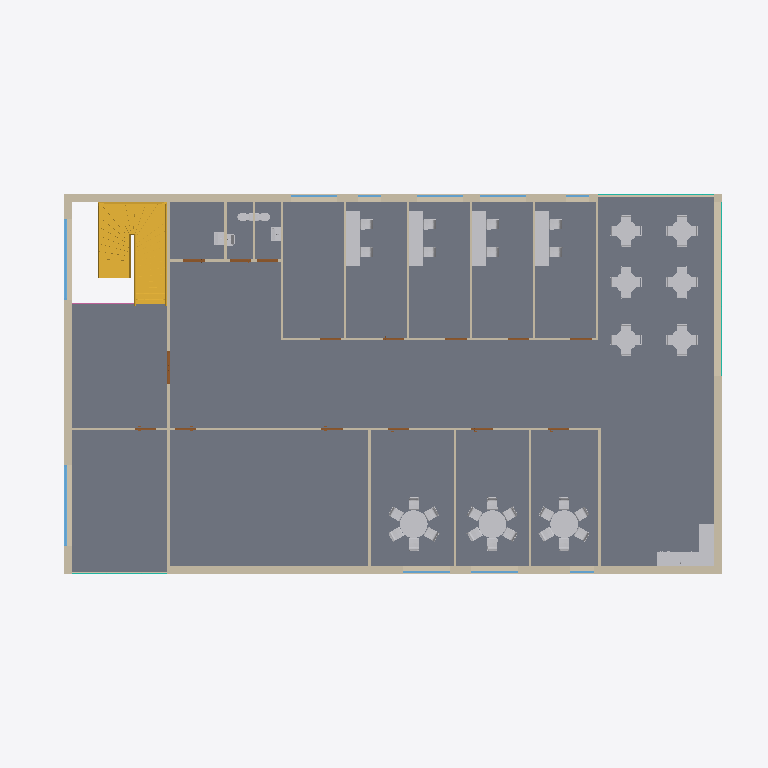
Plan cut of the same IFC building model at storey '011' (level 5.62 m, cut at 7.02 m), seen from above with north up, elements coloured by IFC class: 75 other elements (light grey), 26 walls (beige), 15 doors (brown), 10 windows (light blue), 4 slabs (grey), 3 curtain walls (teal), 1 stair (yellow), 1 railing (pink). Cut surfaces are drawn darker.
Extent 30.7 m × 17.3 m × 11.4 m (x, y, z). Storeys (3): 010 at 0.00 m; 011 at 5.62 m; 012 at 10.00 m. Elements (272): 98 IfcFurniture, 74 IfcWall, 32 IfcDoor, 17 IfcWindow, 14 IfcFlowTerminal, 11 IfcBuildingElementProxy, 9 IfcSlab, 8 IfcCurtainWall, 4 IfcCovering, 2 IfcRoof, 1 IfcPipeSegment, 1 IfcRailing.

HEADER;
FILE_DESCRIPTION(('ViewDefinition [ReferenceView_V1.2]','RevitIdentifiers [ContentGUID: c5fb3908-0c7e-4060-bd86-27b0c1ff94bd, VersionGUID: 1149bc8e-9a24-43ee-a478-cd3c62ed350b, NumberOfSaves: 173]','CoordinateReference [CoordinateBase: Shared Coordinates, ProjectSite: Internal]'),'2;1');
FILE_NAME('A-40-V-000_BIM2BOM.ifc','2025-11-18T11:15:45+01:00',(''),(''),'ODA SDAI 24.12','Autodesk Revit 25.4.30.30 (ENU) - IFC 25.4.30.30','');
FILE_SCHEMA(('IFC4'));
ENDSEC;
DATA;
#29=IFCPROJECT('35_pa837v0OBs69x0_06jD',#18,'934567923',$,$,'Tillämpningsanvisningar BIM','BYGGHANDLING',(#24),#45599);
#48=IFCSITE('35_pa837v0OBs69x0_06jF',#18,'3000',$,$,#47,$,$,.ELEMENT.,(59,19,55,199999),(18,3,53,999999),0.0,$,$);
#34=IFCBUILDING('35_pa837v0OBs69x0_06jC',#18,'3052',$,$,#32,$,'3052',.ELEMENT.,$,$,#33);
#37=IFCBUILDINGSTOREY('3Zu5Bv0LOHrPC10026FoQQ',#18,'010','Plan 10','Level:Elevationsmarkering',#36,$,'010',.ELEMENT.,0.0);
#41=IFCBUILDINGSTOREY('15Z0v90RiHrPC20026FoKR',#18,'011','Plan 11','Level:Elevationsmarkering',#40,$,'011',.ELEMENT.,5623.000000000001);
#45=IFCBUILDINGSTOREY('0BDtg$Bq52keQoRvJ9qL1K',#18,'012','Takplan','Level:Elevationsmarkering',#44,$,'012',.ELEMENT.,10000.0);
#27920=IFCSLAB('0Ysg7vrTj4vwIFDGslIkqR',#18,'Floor:Parkett:1314908',$,'Floor:Parkett',#27907,#27919,'1314908',.FLOOR.);
#28533=IFCSLAB('0Ysg7vrTj4vwIFDGslIkWb',#18,'Floor:trapphus:1316194',$,'Floor:trapphus',#28517,#28532,'1316194',.FLOOR.);
#5107=IFCSTAIR('0Jigz3iDXA9uWdcdNT18g3',#18,'Assembled Stair:Stair:1200314',$,'Assembled Stair:Trätrappa - öppen',#5106,$,'1200314',.NOTDEFINED.);
#27951=IFCSLAB('0Ysg7vrTj4vwIFDGslIkph',#18,'Floor:klinker:1315244',$,'Floor:klinker',#27938,#27950,'1315244',.FLOOR.);
#5059=IFCWALL('2y1Avj7i9EagxIU4cB0FlI',#18,'Basic Wall:YV01 350:1198925',$,'Basic Wall:YV01 350',#4999,#5003,'1198925',.NOTDEFINED.);
#13788=IFCWALL('0mDgEmh6z909j1IGJwgD4T',#18,'Basic Wall:YV01 350:1295992',$,'Basic Wall:YV01 350',#13712,#13716,'1295992',.NOTDEFINED.);
#9020=IFCWALL('0HtbjhWEj6QR1Cn9kVz1ni',#18,'Basic Wall:YV01 350:1203392',$,'Basic Wall:YV01 350',#8992,#8996,'1203392',.NOTDEFINED.);
#12390=IFCWALL('3wAFA6fun7QxnYz2jBeocn',#18,'Basic Wall:YV01 350:1228192',$,'Basic Wall:YV01 350',#12358,#12362,'1228192',.NOTDEFINED.);
#9801=IFCFURNITURE('3wAFA6fun7QxnYz2jBeoVD',#18,'M_Counter Top-L Shaped w Sink:600mm Depth:1225692',$,'M_Counter Top-L Shaped w Sink:600mm Depth',#9800,#9794,'1225692',.NOTDEFINED.);
#35951=IFCFURNITURE('0W4vdswJvC3BYZK5NmDn_e',#18,'Table-Round-Sweco:R600 H730:1357150',$,'Table-Round-Sweco:R600 H730',#35950,#35944,'1357150',.NOTDEFINED.);
#32422=IFCFURNITURE('2nnMrPO955r9KCMxlegr6a',#18,'Table-Round-Sweco:R600 H730:1331276',$,'Table-Round-Sweco:R600 H730',#32421,#32415,'1331276',.NOTDEFINED.);
#35804=IFCFURNITURE('0W4vdswJvC3BYZK5NmDn_u',#18,'Table-Round-Sweco:R600 H730:1357134',$,'Table-Round-Sweco:R600 H730',#35803,#35797,'1357134',.NOTDEFINED.);
#2912=IFCWALL('2y1Avj7i9EagxIU4cB0FEQ',#18,'Basic Wall:IV01 Innervägg 95 mm Icke Bärande:1196805',$,'Basic Wall:IV01 Innervägg 95 mm Icke Bärande',#2885,#2889,'1196805',.NOTDEFINED.);
#3014=IFCWALL('2y1Avj7i9EagxIU4cB0FEO',#18,'Basic Wall:IV01 Innervägg 95 mm Icke Bärande:1196807',$,'Basic Wall:IV01 Innervägg 95 mm Icke Bärande',#2971,#2975,'1196807',.NOTDEFINED.);
#3413=IFCWALL('2y1Avj7i9EagxIU4cB0FEB',#18,'Basic Wall:IV03 Innervägg 95 mm Icke Bärande teknikutrymme:1196820',$,'Basic Wall:IV03 Innervägg 95 mm Icke Bärande teknikutrymme',#3401,#3405,'1196820',.NOTDEFINED.);
#42099=IFCWALL('0MU1TMDpLAEec5cnJBDnVl',#18,'Basic Wall:IV03 Innervägg 95 mm Icke Bärande teknikutrymme:1375997',$,'Basic Wall:IV03 Innervägg 95 mm Icke Bärande teknikutrymme',#42087,#42091,'1375997',.NOTDEFINED.);
#3238=IFCWALL('2y1Avj7i9EagxIU4cB0FEI',#18,'Basic Wall:IV01 Innervägg 95 mm Icke Bärande:1196813',$,'Basic Wall:IV01 Innervägg 95 mm Icke Bärande',#3226,#3230,'1196813',.NOTDEFINED.);
#28953=IFCFURNITURE('2nnMrPO955r9KCMxlegpyg',#18,'Table-Sweco-Standard:600x1200:1326786',$,'Table-Sweco-Standard:600x1200',#28952,#28946,'1326786',.NOTDEFINED.);
#35564=IFCFURNITURE('0W4vdswJvC3BYZK5NmDnu2',#18,'Table-Sweco-Standard:600x1200:1357044',$,'Table-Sweco-Standard:600x1200',#35563,#35557,'1357044',.NOTDEFINED.);
#35644=IFCFURNITURE('0W4vdswJvC3BYZK5NmDn$t',#18,'Table-Sweco-Standard:600x1200:1357057',$,'Table-Sweco-Standard:600x1200',#35643,#35637,'1357057',.NOTDEFINED.);
#35724=IFCFURNITURE('0W4vdswJvC3BYZK5NmDn$u',#18,'Table-Sweco-Standard:600x1200:1357070',$,'Table-Sweco-Standard:600x1200',#35723,#35717,'1357070',.NOTDEFINED.);
#31404=IFCFURNITURE('2nnMrPO955r9KCMxlegqu9',#18,'Table-Sweco-Standard:600x1200:1331169',$,'Table-Sweco-Standard:600x1200',#31403,#31397,'1331169',.NOTDEFINED.);
#35604=IFCFURNITURE('0W4vdswJvC3BYZK5NmDnu1',#18,'Table-Sweco-Standard:600x1200:1357047',$,'Table-Sweco-Standard:600x1200',#35603,#35597,'1357047',.NOTDEFINED.);
#35684=IFCFURNITURE('0W4vdswJvC3BYZK5NmDn$o',#18,'Table-Sweco-Standard:600x1200:1357060',$,'Table-Sweco-Standard:600x1200',#35683,#35677,'1357060',.NOTDEFINED.);
#35764=IFCFURNITURE('0W4vdswJvC3BYZK5NmDn$d',#18,'Table-Sweco-Standard:600x1200:1357073',$,'Table-Sweco-Standard:600x1200',#35763,#35757,'1357073',.NOTDEFINED.);
#11961=IFCFURNITURE('3wAFA6fun7QxnYz2jBeoyg',#18,'M_Table-Dining Round w Chairs:0915mm Diameter:1227579',$,'M_Table-Dining Round w Chairs:0915mm Diameter',#11960,#11954,'1227579',.NOTDEFINED.);
#9969=IFCFURNITURE('3wAFA6fun7QxnYz2jBeowe',#18,'M_Table-Dining Round w Chairs:0915mm Diameter:1227449',$,'M_Table-Dining Round w Chairs:0915mm Diameter',#9968,#9962,'1227449',.NOTDEFINED.);
#12163=IFCFURNITURE('3wAFA6fun7QxnYz2jBeoW6',#18,'M_Table-Dining Round w Chairs:0915mm Diameter:1227799',$,'M_Table-Dining Round w Chairs:0915mm Diameter',#12162,#12156,'1227799',.NOTDEFINED.);
#12264=IFCFURNITURE('3wAFA6fun7QxnYz2jBeoXN',#18,'M_Table-Dining Round w Chairs:0915mm Diameter:1227846',$,'M_Table-Dining Round w Chairs:0915mm Diameter',#12263,#12257,'1227846',.NOTDEFINED.);
#11860=IFCFURNITURE('3wAFA6fun7QxnYz2jBeoyT',#18,'M_Table-Dining Round w Chairs:0915mm Diameter:1227532',$,'M_Table-Dining Round w Chairs:0915mm Diameter',#11859,#11853,'1227532',.NOTDEFINED.);
#12062=IFCFURNITURE('3wAFA6fun7QxnYz2jBeo$L',#18,'M_Table-Dining Round w Chairs:0915mm Diameter:1227716',$,'M_Table-Dining Round w Chairs:0915mm Diameter',#12061,#12055,'1227716',.NOTDEFINED.);
#42064=IFCWALL('0MU1TMDpLAEec5cnJBDnSG',#18,'Basic Wall:IV01 Innervägg 95 mm Icke Bärande:1375746',$,'Basic Wall:IV01 Innervägg 95 mm Icke Bärande',#42029,#42033,'1375746',.NOTDEFINED.);
#3196=IFCWALL('2y1Avj7i9EagxIU4cB0FEJ',#18,'Basic Wall:IV03 Innervägg 95 mm Icke Bärande teknikutrymme:1196812',$,'Basic Wall:IV03 Innervägg 95 mm Icke Bärande teknikutrymme',#3165,#3169,'1196812',.NOTDEFINED.);
#12813=IFCSLAB('0NWQPQ8fj8RPcaxaF8N4eC',#18,'Floor:Bjälklag 300 mm:1269553',$,'Floor:Bjälklag 300 mm',#12800,#12812,'1269553',.FLOOR.);
#2948=IFCWALL('2y1Avj7i9EagxIU4cB0FEP',#18,'Basic Wall:IV01 Innervägg 95 mm Icke Bärande:1196806',$,'Basic Wall:IV01 Innervägg 95 mm Icke Bärande',#2936,#2940,'1196806',.NOTDEFINED.);
#3049=IFCWALL('2y1Avj7i9EagxIU4cB0FEN',#18,'Basic Wall:IV01 Innervägg 95 mm Icke Bärande:1196808',$,'Basic Wall:IV01 Innervägg 95 mm Icke Bärande',#3037,#3041,'1196808',.NOTDEFINED.);
#3273=IFCWALL('2y1Avj7i9EagxIU4cB0FEG',#18,'Basic Wall:IV01 Innervägg 95 mm Icke Bärande:1196815',$,'Basic Wall:IV01 Innervägg 95 mm Icke Bärande',#3261,#3265,'1196815',.NOTDEFINED.);
#3308=IFCWALL('2y1Avj7i9EagxIU4cB0FEF',#18,'Basic Wall:IV01 Innervägg 95 mm Icke Bärande:1196816',$,'Basic Wall:IV01 Innervägg 95 mm Icke Bärande',#3296,#3300,'1196816',.NOTDEFINED.);
#3343=IFCWALL('2y1Avj7i9EagxIU4cB0FEE',#18,'Basic Wall:IV01 Innervägg 95 mm Icke Bärande:1196817',$,'Basic Wall:IV01 Innervägg 95 mm Icke Bärande',#3331,#3335,'1196817',.NOTDEFINED.);
#3378=IFCWALL('2y1Avj7i9EagxIU4cB0FED',#18,'Basic Wall:IV01 Innervägg 95 mm Icke Bärande:1196818',$,'Basic Wall:IV01 Innervägg 95 mm Icke Bärande',#3366,#3370,'1196818',.NOTDEFINED.);
#3448=IFCWALL('2y1Avj7i9EagxIU4cB0FEA',#18,'Basic Wall:IV01 Innervägg 95 mm Icke Bärande:1196821',$,'Basic Wall:IV01 Innervägg 95 mm Icke Bärande',#3436,#3440,'1196821',.NOTDEFINED.);
#3483=IFCWALL('2y1Avj7i9EagxIU4cB0FE9',#18,'Basic Wall:IV01 Innervägg 95 mm Icke Bärande:1196822',$,'Basic Wall:IV01 Innervägg 95 mm Icke Bärande',#3471,#3475,'1196822',.NOTDEFINED.);
#12443=IFCWINDOW('3wAFA6fun7QxnYz2jBeofE',#18,'1-luft fast:30x40:1228383',$,'FF02',#45423,#12439,'=B1.RD1.QQA14',2999.9999999999936,3499.999999999999,.USERDEFINED.,.NOTDEFINED.,$);
#12473=IFCWINDOW('3wAFA6fun7QxnYz2jBeogf',#18,'1-luft fast:30x40:1228472',$,'FF02',#45443,#12469,'=B1.RD1.QQA15',2999.9999999999936,3499.999999999999,.USERDEFINED.,.NOTDEFINED.,$);
#4924=IFCWALL('2y1Avj7i9EagxIU4cB0FXI',#18,'Basic Wall:YV01 350:1198285',$,'Basic Wall:YV01 350',#4876,#4880,'1198285',.NOTDEFINED.);
#17608=IFCCURTAINWALL('2C4FqUXVP6dwJWldTZ0Og0',#18,'Curtain Wall:Glasparti - 1500x1500:1300416',$,'Curtain Wall:Glasparti - 1500x1500',#17607,$,'1300416',.NOTDEFINED.);
#13407=IFCWALL('0HuQQaK9z1le2_LZGce0h$',#18,'Basic Wall:IV01 Innervägg 95 mm Icke Bärande:1293214',$,'Basic Wall:IV01 Innervägg 95 mm Icke Bärande',#13380,#13384,'1293214',.NOTDEFINED.);
#3107=IFCWALL('2y1Avj7i9EagxIU4cB0FEL',#18,'Basic Wall:IV01 Innervägg 95 mm Icke Bärande:1196810',$,'Basic Wall:IV01 Innervägg 95 mm Icke Bärande',#3072,#3076,'1196810',.NOTDEFINED.);
#25553=IFCFLOWTERMINAL('098HLCorT32uLtZ6H1dzs9',#18,'Bad & WC - Tvättställ:600x450:1304924',$,'Bad & WC - Tvättställ:600x450',#25552,#25546,'1304924');
#31423=IFCFURNITURE('2nnMrPO955r9KCMxlegquA',#18,'Chair-VK-002:Type 1:1331170',$,'Chair-VK-002:Type 1',#31422,#31416,'1331170',.NOTDEFINED.);
#35124=IFCFURNITURE('2nnMrPO955r9KCMxlegwI3',#18,'Bänkskåp:Bänkskåp ,Dörrar, B800 D600 H870 2:1353067',$,'Bänkskåp:Bänkskåp ,Dörrar, B800 D600 H870 2',#35123,#35117,'1353067',.NOTDEFINED.);
#35623=IFCFURNITURE('0W4vdswJvC3BYZK5NmDnuE',#18,'Chair-VK-002:Type 1:1357048',$,'Chair-VK-002:Type 1',#35622,#35616,'1357048',.NOTDEFINED.);
#35703=IFCFURNITURE('0W4vdswJvC3BYZK5NmDn$p',#18,'Chair-VK-002:Type 1:1357061',$,'Chair-VK-002:Type 1',#35702,#35696,'1357061',.NOTDEFINED.);
#35783=IFCFURNITURE('0W4vdswJvC3BYZK5NmDn$a',#18,'Chair-VK-002:Type 1:1357074',$,'Chair-VK-002:Type 1',#35782,#35776,'1357074',.NOTDEFINED.);
#35865=IFCFURNITURE('0W4vdswJvC3BYZK5NmDn_d',#18,'Chair-VK-002:Type 1:1357137',$,'Chair-VK-002:Type 1',#35864,#35858,'1357137',.NOTDEFINED.);
#35929=IFCFURNITURE('0W4vdswJvC3BYZK5NmDn_Y',#18,'Chair-VK-002:Type 1:1357140',$,'Chair-VK-002:Type 1',#35928,#35922,'1357140',.NOTDEFINED.);
#35743=IFCFURNITURE('0W4vdswJvC3BYZK5NmDn$v',#18,'Chair-VK-002:Type 1:1357071',$,'Chair-VK-002:Type 1',#35742,#35736,'1357071',.NOTDEFINED.);
#35992=IFCFURNITURE('0W4vdswJvC3BYZK5NmDn_M',#18,'Chair-VK-002:Type 1:1357152',$,'Chair-VK-002:Type 1',#35991,#35983,'1357152',.NOTDEFINED.);
#31383=IFCFURNITURE('2nnMrPO955r9KCMxlegpyh',#18,'Chair-VK-002:Type 1:1326787',$,'Chair-VK-002:Type 1',#31382,#31376,'1326787',.NOTDEFINED.);
#34892=IFCFURNITURE('2nnMrPO955r9KCMxlegr6d',#18,'Chair-VK-002:Type 1:1331279',$,'Chair-VK-002:Type 1',#34891,#34885,'1331279',.NOTDEFINED.);
#35583=IFCFURNITURE('0W4vdswJvC3BYZK5NmDnu3',#18,'Chair-VK-002:Type 1:1357045',$,'Chair-VK-002:Type 1',#35582,#35576,'1357045',.NOTDEFINED.);
#35663=IFCFURNITURE('0W4vdswJvC3BYZK5NmDn$q',#18,'Chair-VK-002:Type 1:1357058',$,'Chair-VK-002:Type 1',#35662,#35656,'1357058',.NOTDEFINED.);
#35909=IFCFURNITURE('0W4vdswJvC3BYZK5NmDn_b',#18,'Chair-VK-002:Type 1:1357139',$,'Chair-VK-002:Type 1',#35908,#35900,'1357139',.NOTDEFINED.);
#35970=IFCFURNITURE('0W4vdswJvC3BYZK5NmDn_f',#18,'Chair-VK-002:Type 1:1357151',$,'Chair-VK-002:Type 1',#35969,#35961,'1357151',.NOTDEFINED.);
#36034=IFCFURNITURE('0W4vdswJvC3BYZK5NmDn_K',#18,'Chair-VK-002:Type 1:1357154',$,'Chair-VK-002:Type 1',#36033,#36025,'1357154',.NOTDEFINED.);
#32443=IFCFURNITURE('2nnMrPO955r9KCMxlegr6b',#18,'Chair-VK-002:Type 1:1331277',$,'Chair-VK-002:Type 1',#32442,#32434,'1331277',.NOTDEFINED.);
#34872=IFCFURNITURE('2nnMrPO955r9KCMxlegr6c',#18,'Chair-VK-002:Type 1:1331278',$,'Chair-VK-002:Type 1',#34871,#34863,'1331278',.NOTDEFINED.);
#34914=IFCFURNITURE('2nnMrPO955r9KCMxlegr6u',#18,'Chair-VK-002:Type 1:1331280',$,'Chair-VK-002:Type 1',#34913,#34905,'1331280',.NOTDEFINED.);
#34956=IFCFURNITURE('2nnMrPO955r9KCMxlegr6w',#18,'Chair-VK-002:Type 1:1331282',$,'Chair-VK-002:Type 1',#34955,#34949,'1331282',.NOTDEFINED.);
#34936=IFCFURNITURE('2nnMrPO955r9KCMxlegr6v',#18,'Chair-VK-002:Type 1:1331281',$,'Chair-VK-002:Type 1',#34935,#34927,'1331281',.NOTDEFINED.);
#35845=IFCFURNITURE('0W4vdswJvC3BYZK5NmDn_c',#18,'Chair-VK-002:Type 1:1357136',$,'Chair-VK-002:Type 1',#35844,#35836,'1357136',.NOTDEFINED.);
#35823=IFCFURNITURE('0W4vdswJvC3BYZK5NmDn_v',#18,'Chair-VK-002:Type 1:1357135',$,'Chair-VK-002:Type 1',#35822,#35814,'1357135',.NOTDEFINED.);
#36012=IFCFURNITURE('0W4vdswJvC3BYZK5NmDn_N',#18,'Chair-VK-002:Type 1:1357153',$,'Chair-VK-002:Type 1',#36011,#36005,'1357153',.NOTDEFINED.);
#35887=IFCFURNITURE('0W4vdswJvC3BYZK5NmDn_a',#18,'Chair-VK-002:Type 1:1357138',$,'Chair-VK-002:Type 1',#35886,#35878,'1357138',.NOTDEFINED.);
#36076=IFCFURNITURE('0W4vdswJvC3BYZK5NmDn_I',#18,'Chair-VK-002:Type 1:1357156',$,'Chair-VK-002:Type 1',#36075,#36069,'1357156',.NOTDEFINED.);
#24530=IFCFLOWTERMINAL('098HLCorT32uLtZ6H1dzNu',#18,'Tvättställ:600x450:1302829',$,'Tvättställ:600x450',#24529,#24523,'1302829');
#36056=IFCFURNITURE('0W4vdswJvC3BYZK5NmDn_L',#18,'Chair-VK-002:Type 1:1357155',$,'Chair-VK-002:Type 1',#36055,#36047,'1357155',.NOTDEFINED.);
#7443=IFCCURTAINWALL('0HtbjhWEj6QR1Cn9kVz1jF',#18,'Curtain Wall:Glasparti - 1500x1500:1203171',$,'Curtain Wall:Glasparti - 1500x1500',#7442,$,'1203171',.NOTDEFINED.);
#3142=IFCWALL('2y1Avj7i9EagxIU4cB0FEK',#18,'Basic Wall:IV01 Innervägg 95 mm Icke Bärande:1196811',$,'Basic Wall:IV01 Innervägg 95 mm Icke Bärande',#3130,#3134,'1196811',.NOTDEFINED.);
#9232=IFCWALL('2iOu5HJm9A1eRoqwWIszpX',#18,'Basic Wall:IV01 Innervägg 95 mm Icke Bärande:1215351',$,'Basic Wall:IV01 Innervägg 95 mm Icke Bärande',#9220,#9224,'1215351',.NOTDEFINED.);
#25574=IFCFLOWTERMINAL('098HLCorT32uLtZ6H1dzxI',#18,'Bad & WC - WC:Bad & WC - WC:1305095',$,'Bad & WC - WC:Bad & WC - WC',#25573,#25567,'1305095');
#25592=IFCFLOWTERMINAL('098HLCorT32uLtZ6H1dzwR',#18,'Bad & WC - WC:Bad & WC - WC:1305166',$,'Bad & WC - WC:Bad & WC - WC',#25591,#25585,'1305166');
#4851=IFCDOOR('2y1Avj7i9EagxIU4cB0FEx',#18,'Innerdörr - pardörr - standard:PD14:1196836',$,'DS01',#44687,#4847,'=B1.RD1.QQC1',2110.0,1409.9999999999989,.USERDEFINED.,$,$);
#13639=IFCWALL('0mDgEmh6z909j1IGJwgDJT',#18,'Basic Wall:YV01 350:1295288',$,'Basic Wall:YV01 350',#13615,#13619,'1295288',.NOTDEFINED.);
#19021=IFCCURTAINWALL('2C4FqUXVP6dwJWldTZ0OM5',#18,'Curtain Wall:Glasparti - 1500x1500:1300677',$,'Curtain Wall:Glasparti - 1500x1500',#19020,$,'1300677',.NOTDEFINED.);
#9330=IFCWINDOW('3KRTQmTib4P9tL3_LxZ_lt',#18,'1-luft öppningsbart:20x20 öppningsbart:1216504',$,'FÖ01',#45153,#9326,'=B1.RD1.QQA6',1999.999999999999,2000.0000000000002,.USERDEFINED.,.NOTDEFINED.,$);
#12745=IFCWINDOW('0YL7XZlS5C_BkfMYlTrIeF',#18,'1-luft öppningsbart:20x20 öppningsbart:1235502',$,'FÖ01',#45173,#12741,'=B1.RD1.QQA13',1999.999999999999,1999.999999999998,.USERDEFINED.,.NOTDEFINED.,$);
#9397=IFCWINDOW('3KRTQmTib4P9tL3_LxZ$HH',#18,'1-luft öppningsbart:20x20 öppningsbart:1216606',$,'FÖ01',#45235,#9393,'=B1.RD1.QQA7',1999.999999999999,1999.999999999999,.USERDEFINED.,.NOTDEFINED.,$);
#9425=IFCWINDOW('3KRTQmTib4P9tL3_LxZ$Ij',#18,'1-luft öppningsbart:20x20 öppningsbart:1216674',$,'FÖ01',#45277,#9421,'=B1.RD1.QQA8',1999.999999999999,1999.999999999998,.USERDEFINED.,.NOTDEFINED.,$);
#9449=IFCWINDOW('3KRTQmTib4P9tL3_LxZ$Jf',#18,'1-luft öppningsbart:20x20 öppningsbart:1216742',$,'FÖ01',#45319,#9445,'=B1.RD1.QQA9',1999.999999999999,1999.999999999998,.USERDEFINED.,.NOTDEFINED.,$);
#25532=IFCFLOWTERMINAL('098HLCorT32uLtZ6H1dzm3',#18,'Bad & WC - Tvättställ:500x350:1304790',$,'Bad & WC - Tvättställ:500x350',#25531,#25525,'1304790');
#26721=IFCFLOWTERMINAL('1IADKg$ZPBHuhT24sMhU2C',#18,'M_Sink Kitchen-Single:760 x 535mm:1305766',$,'M_Sink Kitchen-Single:760 x 535mm',#26720,#26714,'1305766');
#3510=IFCDOOR('2y1Avj7i9EagxIU4cB0FE8',#18,'Innerdörr - standard:D9:1196823',$,'DT01',#44807,#3506,'=B1.RD1.QQC12',2110.0,910.0,.USERDEFINED.,$,$);
#9259=IFCDOOR('2iOu5HJm9A1eRoqwWIsznY',#18,'Innerdörr - standard:D9:1215476',$,'DT01',#44847,#9255,'=B1.RD1.QQC25',2110.0,910.0,.USERDEFINED.,$,$);
#3535=IFCDOOR('2y1Avj7i9EagxIU4cB0FE7',#18,'Innerdörr - standard:D9:1196824',$,'DT01',#44827,#3531,'=B1.RD1.QQC13',2110.0,910.0,.USERDEFINED.,$,$);
#11921=IFCFURNITURE('3wAFA6fun7QxnYz2jBeoyU',#18,'M_Chair-Breuer:M_Chair-Breuer:1227535',$,'M_Chair-Breuer:M_Chair-Breuer',#11920,#11914,'1227535',.NOTDEFINED.);
#12123=IFCFURNITURE('3wAFA6fun7QxnYz2jBeo$M',#18,'M_Chair-Breuer:M_Chair-Breuer:1227719',$,'M_Chair-Breuer:M_Chair-Breuer',#12122,#12116,'1227719',.NOTDEFINED.);
#43918=IFCRAILING('1ekjpf_Tn35QSlHfAad45P',#18,'Railing:Horisontellt räcke:1203997',$,'Railing:Horisontellt räcke',#43797,#43917,'1203997',.NOTDEFINED.);
#11840=IFCFURNITURE('3wAFA6fun7QxnYz2jBeowi',#18,'M_Chair-Breuer:M_Chair-Breuer:1227453',$,'M_Chair-Breuer:M_Chair-Breuer',#11839,#11833,'1227453',.NOTDEFINED.);
#11941=IFCFURNITURE('3wAFA6fun7QxnYz2jBeoy1',#18,'M_Chair-Breuer:M_Chair-Breuer:1227536',$,'M_Chair-Breuer:M_Chair-Breuer',#11940,#11934,'1227536',.NOTDEFINED.);
#12022=IFCFURNITURE('3wAFA6fun7QxnYz2jBeoyl',#18,'M_Chair-Breuer:M_Chair-Breuer:1227582',$,'M_Chair-Breuer:M_Chair-Breuer',#12021,#12015,'1227582',.NOTDEFINED.);
#12143=IFCFURNITURE('3wAFA6fun7QxnYz2jBeo$P',#18,'M_Chair-Breuer:M_Chair-Breuer:1227720',$,'M_Chair-Breuer:M_Chair-Breuer',#12142,#12136,'1227720',.NOTDEFINED.);
#12345=IFCFURNITURE('3wAFA6fun7QxnYz2jBeoXR',#18,'M_Chair-Breuer:M_Chair-Breuer:1227850',$,'M_Chair-Breuer:M_Chair-Breuer',#12344,#12338,'1227850',.NOTDEFINED.);
#28313=IFCWALL('0Ysg7vrTj4vwIFDGslIkbp',#18,'Basic Wall:Kakel:1315892',$,'Basic Wall:Kakel',#28301,#28305,'1315892',.NOTDEFINED.);
#11780=IFCFURNITURE('3wAFA6fun7QxnYz2jBeowh',#18,'M_Chair-Breuer:M_Chair-Breuer:1227450',$,'M_Chair-Breuer:M_Chair-Breuer',#11779,#11773,'1227450',.NOTDEFINED.);
ENDSEC;
